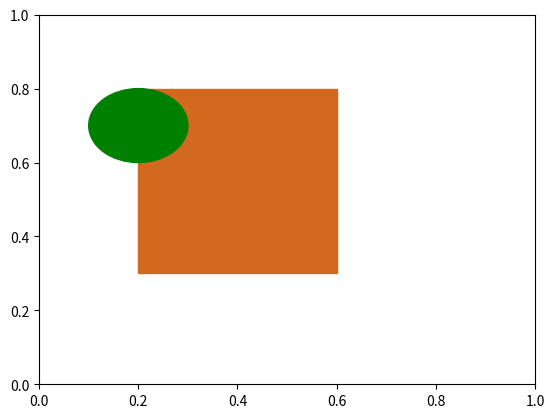

Python code for this plot:
import matplotlib.pyplot as plt
import matplotlib.patches as patches
# Hier zijn de redenen waarom het gebruik van een set assen handig is, uitgelegd aan de hand van stapsgewijze codevoorbeelden:

# **Reden 1: Flexibiliteit**
# In dit voorbeeld gebruiken we een enkele set assen om meerdere elementen te tekenen - de stam, tak en het blaadje van de boom. Hierdoor kunnen we de visuele elementen op hetzelfde canvas plaatsen en combineren.
ax = plt.gca()
# We tekenen eerst de stam in de vorm van een rechthoek
# 1. plt.Rectangle is een functie die een rechthoek maakt. De eerste twee cijfers zijn de x en y coordinaten van de linker onderhoek van de rechthoek. De derde en vierde cijfers zijn de lengte en breedte van de rechthoek.
# 2. color is de kleur van de rechthoek. De kleur is chocolade bruin.
rectangle = patches.Rectangle((0.2, 0.3), 0.4, 0.5, color='chocolate')
ax.add_patch(rectangle)
plt.show()


# ax.plot([0, 0], [0, 0.5], color='chocolate', linewidth=20)
branche = plt.Rectangle((2, 10), 1, 5, color='brown')
ax.add_artist(branche)
# ax.plot([0, 0.2], [0.5, 0.7], color='brown', linewidth=10)
leaf = plt.Circle((0.2, 0.7), 0.1, color='green')
ax.add_artist(leaf)
plt.pause(1)

# # **Reden 2: Coördinatensysteem**
# # Door het instellen van de x- en y-limieten van de set assen, definiëren we een gestandaardiseerd coördinatensysteem waarin we de elementen kunnen positioneren. Hier gebruiken we de coördinaten van de stam, tak en het blaadje om de elementen te tekenen.
# ax = plt.gca()
# ax.plot([0, 0], [0, 0.5], color='chocolate', linewidth=20)
# ax.plot([0, 0.2], [0.5, 0.7], color='brown', linewidth=10)
# leaf = plt.Circle((0.2, 0.7), 0.1, color='green')
# ax.add_artist(leaf)
# ax.set_xlim(-0.5, 0.5)
# ax.set_ylim(0, 1)
# plt.pause(1)

# # **Reden 3: Overlappende elementen**
# # De volgorde van de tekenopdrachten bepaalt welke elementen bovenop andere worden getekend. Hier tekenen we eerst de tak daarna de stam, en als laatste het blaadje, zodat de stam bovenop de tak en het blaadje boven op de tak ligt.

# ax = plt.gca()

# ax.plot([0, 0.2], [0.5, 0.7], color='brown', linewidth=10)
# ax.plot([0, 0], [0, 0.5], color='chocolate', linewidth=20)
# # En nu een blad in de vorm van een cirkel
# leaf = plt.Circle((0.2, 0.7), 0.1, color='green')
# ax.add_artist(leaf)
# ax.set_xlim(-0.5, 0.5)
# ax.set_ylim(0, 1)
# plt.pause(1)

plt.show()
